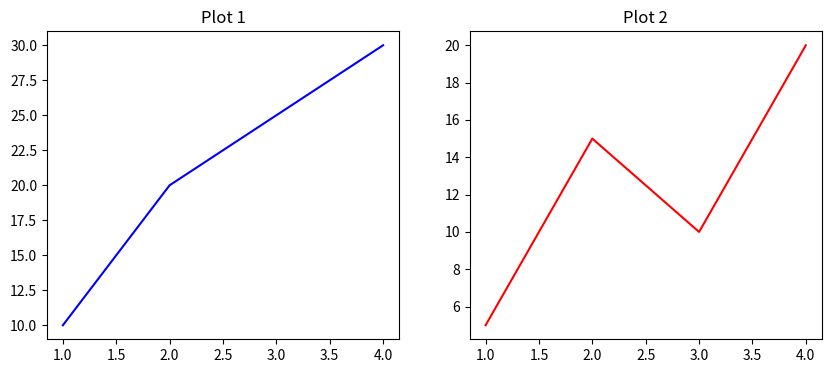

Python code for this plot:
import matplotlib.pyplot as plt

x = [1, 2, 3, 4]
y1 = [10, 20, 25, 30]
y2 = [5, 15, 10, 20]

fig, (ax1, ax2) = plt.subplots(1, 2, figsize=(10, 4))
ax1.plot(x, y1, color='blue')
ax2.plot(x, y2, color='red')

ax1.set_title('Plot 1')
ax2.set_title('Plot 2')
plt.show()
